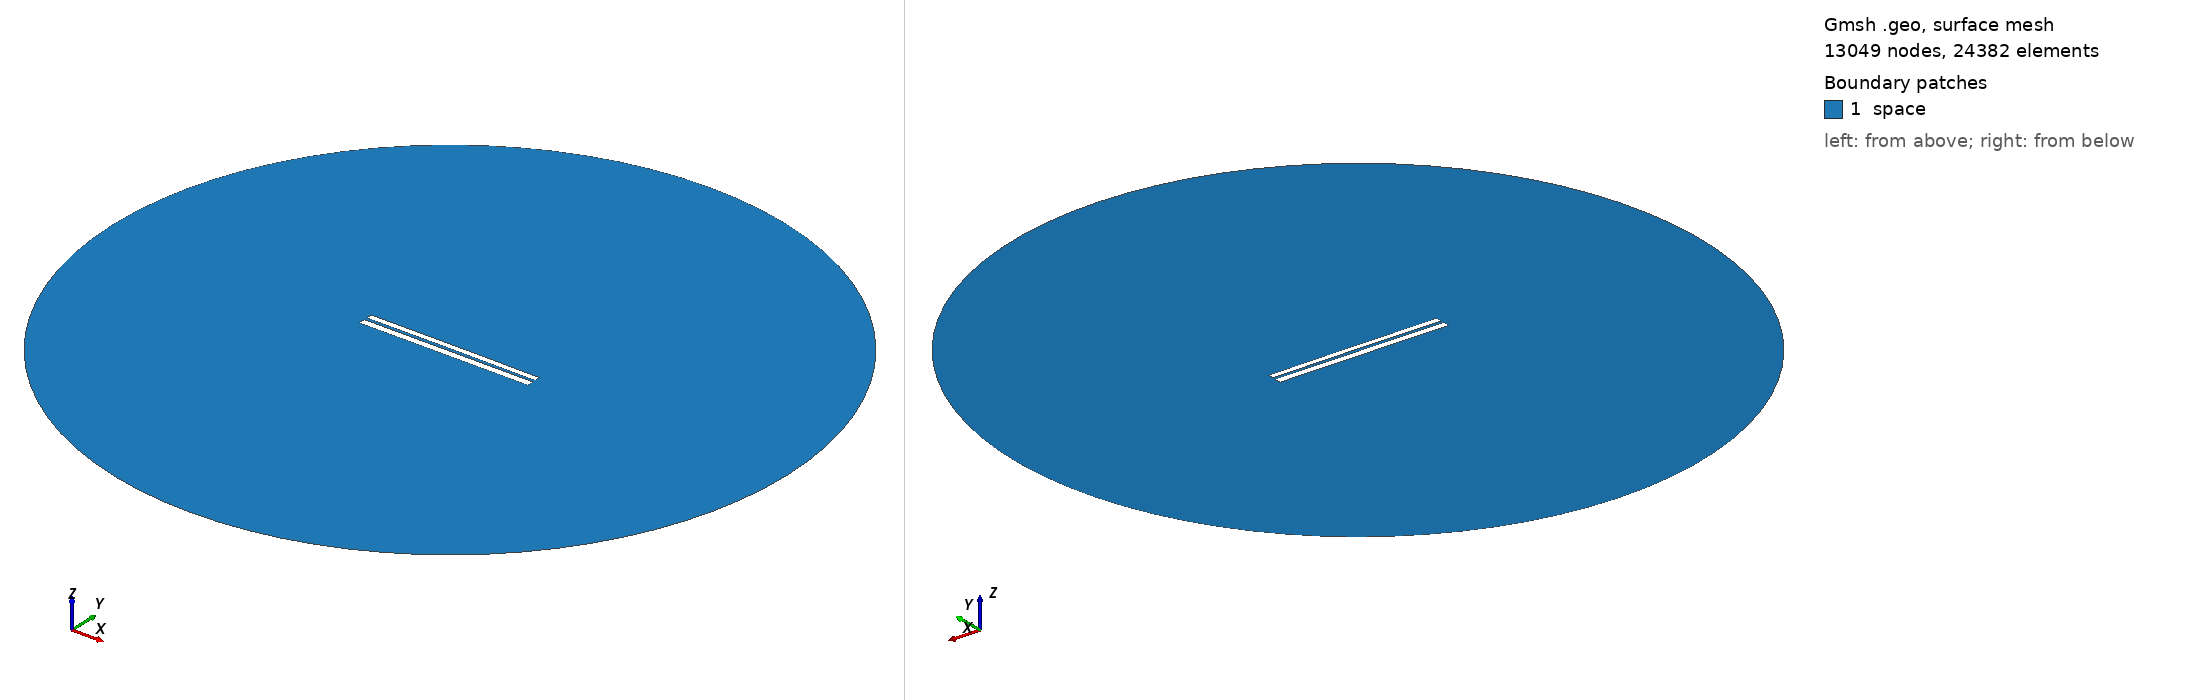

Gmsh geometry script, surface-meshed: 13049 nodes, 24382 surface elements. Boundary patches (legend numbers): 1 space. Left view from above one corner, right view from below the opposite corner. Legend entries are the model's physical surfaces. The drawing asked Gmsh for element sizes between 1% and 20% of the model's largest extent; the script's own settings can give other sizes.

=== 6463.geo (drawn) ===
//---------------------------------------
// Geometry kernel
//---------------------------------------

SetFactory("OpenCASCADE");



//---------------------------------------
// Parameters of the geometry
//---------------------------------------

// Overetch of the upper plate
overetch = 0.25;

// Distance between the plates
distance = 1.5;

// Discretization over the x axis (for the deformation)
nx = 50; 

// Length of the plate
L = 100 - overetch; 

// Number of modes
n = 4; 

// 1st mode coefficient
coeff(1) = -0.075;
beta(1) = 0.596864 * 3.1415926535 / L;

// 2nd mode coefficient
coeff(2) = 0.07499999999999998;
beta(2) = 1.49418 * 3.1415926535 / L;

// 3rd mode coefficient
coeff(3) = 0.0;
beta(3) = 2.50025 * 3.1415926535 / L;

// 4th mode coefficient
coeff(4) = 0.0;
beta(4) = 3.49999 * 3.1415926535 / L;



//---------------------------------------
// Upper plate (deformed rectangle)
//---------------------------------------

// Coordiantes of the upper plate
xmin = -50;
xmax = 50 - overetch;

// Height of the upper plate
yheight = 4 - 2 * overetch;

// Indexes of the points
UpperID[] = {};
LowerID[] = {};
LeftID[] = {};
RightID[] = {};

// Point index
p = 1;

// Horizontal edges
For i In {1:nx}
    x = xmin + (i-1)*(xmax - xmin)/(nx-1);

    y_bottom = distance / 2 + overetch;
    For j In {1:n}
        C = (Cosh(beta(j)*L) + Cos(beta(j)*L)) / (Sinh(beta(j)*L) + Sin(beta(j)*L));
        y_bottom  = y_bottom + coeff(j) * (Cosh(beta(j)*(x+50)) - Cos(beta(j)*(x+50)) - C * (Sinh(beta(j)*(x+50)) - Sin(beta(j)*(x+50))));
    EndFor

    y_top = y_bottom + yheight;

    Point(p) = {x, y_top, 0, 1.0};
    UpperID[i] = p;
    p = p + 1;

    Point(p) = {x, y_bottom, 0, 1.0};
    LowerID[i] = p;
    p = p + 1;
EndFor

// Create point lists
UpperPts[] = {}; LowerPts[] = {};
For i In {1:nx}
  UpperPts[] += {UpperID[i]};
  LowerPts[] += {LowerID[i]};
EndFor

// Build splines
Spline(1) = {UpperPts[]};
Spline(2) = {LowerPts[]};
Line(3) = {LowerPts[nx-1], UpperPts[nx-1]};
Line(4) = {LowerPts[0], UpperPts[0]};

// Build the plane surface
Curve Loop(1) = {2, 3, -1, -4};
Plane Surface(1) = {1};



//---------------------------------------
// Lower plate (rectangle)
//---------------------------------------

// Vertices
Point(1001) = {-50, -1, 0, 1.0};
Point(1002) = { 50, -1, 0, 1.0};
Point(1003) = { 50,  -5, 0, 1.0};
Point(1004) = {-50,  -5, 0, 1.0};

// Edges
Line(5) = {1001, 1002};
Line(6) = {1002, 1003};
Line(7) = {1003, 1004};
Line(8) = {1004, 1001};

// Plane surface
Line Loop(2) = {5, 6, 7, 8};
Plane Surface(2) = {2}; 



//---------------------------------------
// Outer (fictious) boundary
//---------------------------------------

// Points
Point(1005) = {0, 0, 0};       // Center
Point(1006) = {200, 0, 0};     // Start point
Point(1007) = {0, 200, 0};     // 90 degrees
Point(1008) = {-200, 0, 0};    // 180 degrees
Point(1009) = {0, -200, 0};    // 270 degrees

// Circle arcs (each needs start, center, end)
Circle(9) = {1006, 1005, 1007};
Circle(10) = {1007, 1005, 1008};
Circle(11) = {1008, 1005, 1009};
Circle(12) = {1009, 1005, 1006};

// Plane surface for the entire domain
Curve Loop(3) = {9, 10, 11, 12};
Surface(3) = {3};

// Subtract the plates from the whole domain to obtain the actual domain where we want to solve the equations
BooleanDifference{ Surface{3}; Delete; }{ Surface{1}; Surface{2}; Delete; }




//---------------------------------------
// Transfinite Lines/Curves
//---------------------------------------

// Set the number of points on the boundaries
r = 7;

// Plates
Transfinite Curve {1, 2} = 50*r Using Progression 1;
Transfinite Curve {3, 4} = 2*r Using Progression 1;
Transfinite Line {5, 7} = 50*r Using Progression 1;
Transfinite Line {6, 8} = 2*r Using Progression 1;

// Outer boundary
Transfinite Line {9, 10, 11, 12} = 20 Using Progression 1;



//---------------------------------------
// Physical groups
//---------------------------------------                

// Physical curves (boundaries)
Physical Line("force_segment", 10) = {2};
Physical Line("upper_plate", 11) = {1, 3, 4};
Physical Line("lower_plate", 12) = {5, 6, 7, 8};
Physical Line("boundary", 20) = {9, 10, 11, 12};

// Physical Surfaces
Physical Surface("space", 30) = {3};



//---------------------------------------
// 6. Generate the Mesh
//---------------------------------------

// 2D mesh generation
Mesh 2;
